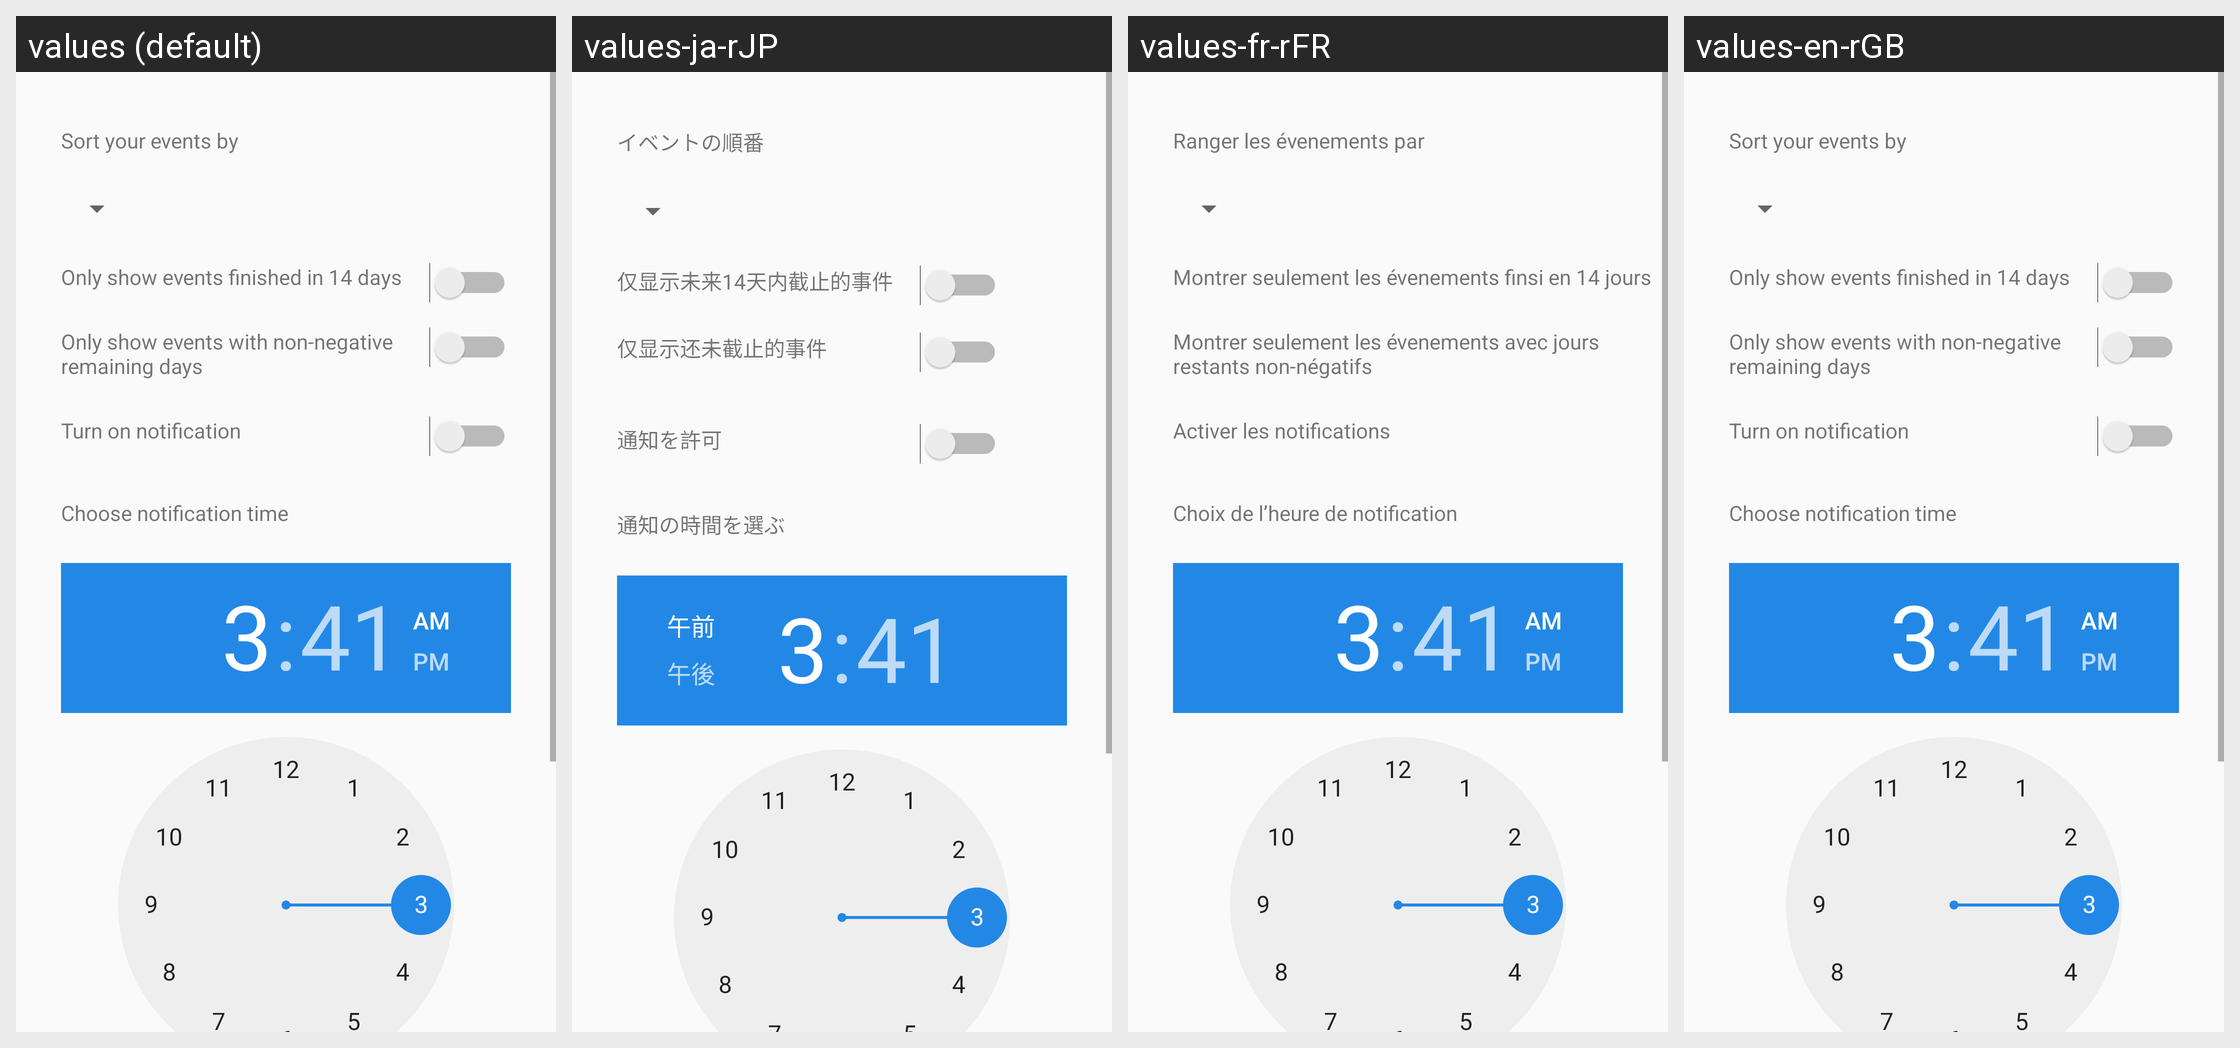

The same Android screen rendered under several of its app's locales, left to right. List the strings drawn on it with the default value and each locale's translation.
Android screen res/layout/content_setting_page.xml rendered under 4 locales, left to right: values (default), values-ja-rJP, values-fr-rFR, values-en-rGB. Device: Nexus 5 (rendered at 1080×1920; each locale shown at half size, 540×960, under a caption strip naming it); theme AppTheme.
Other locales in the repository, not shown: values-zh-rCN, values-zh-rTW.
Strings drawn on this screen, with the default value and each locale's value (text and hints the layout hard-codes, and strings that could not be matched under every locale, appear in the picture but are not listed):

sorting_order
  values: Sort your events by
  values-ja-rJP: イベントの順番
  values-fr-rFR: Ranger les évenements par
  values-en-rGB: Sort your events by

only_show_days
  values: Only show events finished in 14 days
  values-ja-rJP: 仅显示未来14天内截止的事件
  values-fr-rFR: Montrer seulement les évenements finsi en 14 jours
  values-en-rGB: Only show events finished in 14 days

only_show_positive
  values: Only show events with non-negative remaining days
  values-ja-rJP: 仅显示还未截止的事件
  values-fr-rFR: Montrer seulement les évenements avec jours restants non-négatifs
  values-en-rGB: Only show events with non-negative remaining days

turn_on_notification
  values: Turn on notification
  values-ja-rJP: 通知を許可
  values-fr-rFR: Activer les notifications
  values-en-rGB: Turn on notification

choose_notification_time
  values: Choose notification time
  values-ja-rJP: 通知の時間を選ぶ
  values-fr-rFR: Choix de l’heure de notification
  values-en-rGB: Choose notification time
